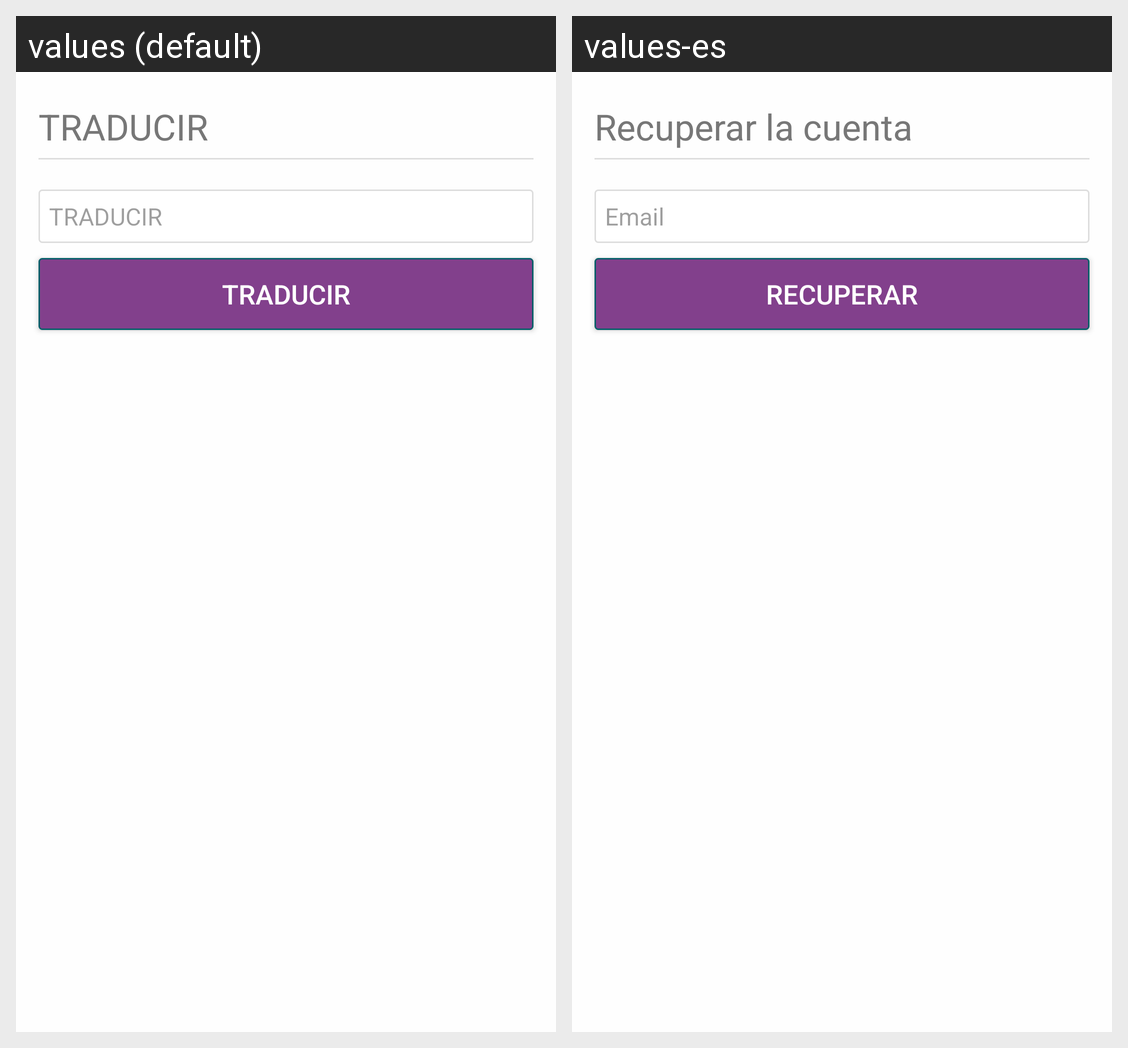

The same Android screen rendered under two of its app's locales, left to right. List the strings drawn on it with the default value and each locale's translation.
Android screen res/layout/fragment_forgot_pass.xml rendered under 2 locales, left to right: values (default), values-es. Device: Nexus 5 (rendered at 1080×1920; each locale shown at half size, 540×960, under a caption strip naming it); theme AppTheme.
Strings drawn on this screen, with the default value and each locale's value (text and hints the layout hard-codes, and strings that could not be matched under every locale, appear in the picture but are not listed):

forgot_pass_user_title
  values: TRADUCIR
  values-es: Recuperar la cuenta

signup_user_usermail
  values: TRADUCIR
  values-es: Email

forgot_pass_btn
  values: TRADUCIR
  values-es: Recuperar
